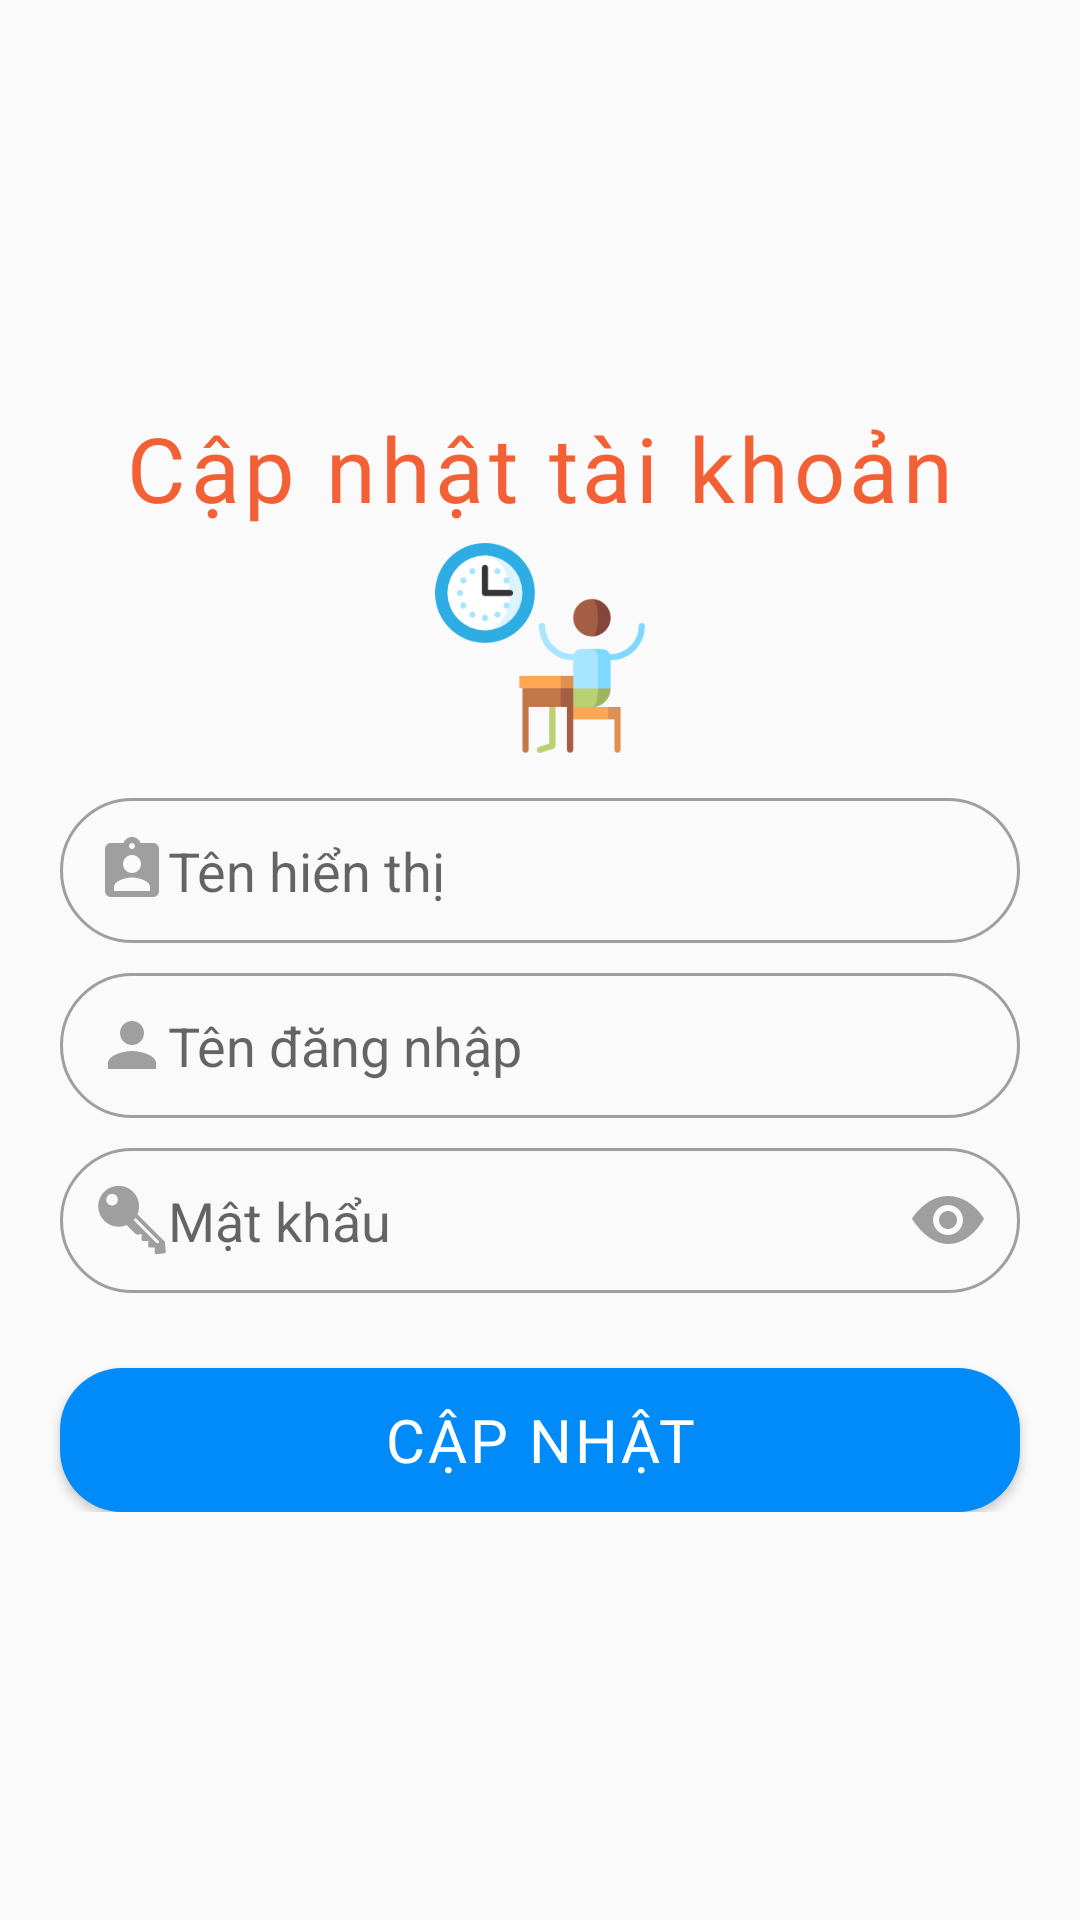

Android layout source for this screen:
<!-- AndroidManifest.xml: application theme AppTheme -->
<!-- res/layout/fragment_account.xml -->
<?xml version="1.0" encoding="utf-8"?>
<FrameLayout xmlns:android="http://schemas.android.com/apk/res/android"
    xmlns:tools="http://schemas.android.com/tools"
    android:layout_width="match_parent"
    android:layout_height="match_parent"
    xmlns:app="http://schemas.android.com/apk/res-auto"
    tools:context=".Fragment.AccountFragment">

    <LinearLayout
        android:layout_width="match_parent"
        android:layout_height="match_parent">
        <LinearLayout
            android:layout_width="match_parent"
            android:layout_height="wrap_content"
            android:layout_gravity="center"
            android:orientation="vertical">
            <TextView
                android:layout_width="match_parent"
                android:layout_height="wrap_content"
                android:fontFamily="@font/coiny"
                android:text="@string/capnhattaikhoan"
                android:textAlignment="center"
                android:textSize="30sp"
                android:textColor="@color/colorOrangeLight"
                android:letterSpacing="0.05"/>

            <androidx.appcompat.widget.AppCompatImageView
                android:id="@+id/imageView"
                android:layout_width="70dp"
                android:layout_height="70dp"
                android:layout_gravity="center"
                android:layout_marginTop="5dp"
                android:layout_marginBottom="15dp"
                android:layout_weight="1"
                app:srcCompat="@drawable/classroom" />


            <androidx.appcompat.widget.AppCompatEditText
                android:id="@+id/editdisplayName"
                android:layout_width="match_parent"
                android:layout_height="match_parent"
                android:layout_gravity="center"
                android:layout_marginLeft="20dp"
                android:layout_marginTop="0dp"
                android:layout_marginRight="20dp"
                android:layout_marginBottom="10dp"
                android:background="@drawable/edittext_rounded"
                android:drawableLeft="@drawable/ic_user_24"
                android:hint="@string/tenhienthi"
                android:lines="1"
                android:padding="12dp"
                android:paddingLeft="15dp"
                android:paddingRight="5dp"
                android:textColor="#111" />

            <androidx.appcompat.widget.AppCompatEditText
                android:id="@+id/editUserName"
                android:layout_width="match_parent"
                android:layout_height="match_parent"
                android:layout_gravity="center"
                android:layout_marginLeft="20dp"
                android:layout_marginTop="0dp"
                android:layout_marginRight="20dp"
                android:layout_marginBottom="10dp"
                android:background="@drawable/edittext_rounded"
                android:drawableLeft="@drawable/ic_baseline_person_24"
                android:hint="@string/tendangnhap"
                android:lines="1"
                android:padding="12dp"
                android:paddingLeft="15dp"
                android:paddingRight="5dp"
                android:textColor="#111" />



            <androidx.appcompat.widget.AppCompatEditText
                android:id="@+id/editPassword"
                android:layout_width="match_parent"
                android:layout_height="match_parent"
                android:layout_gravity="center"
                android:layout_marginLeft="20dp"
                android:layout_marginRight="20dp"
                android:layout_marginBottom="0dp"
                android:background="@drawable/edittext_rounded"
                android:drawableLeft="@drawable/ic_key"
                android:drawableRight="@drawable/ic_eye"
                android:hint="@string/matkhau"
                android:inputType="textPassword"
                android:lines="1"
                android:padding="12dp"
                android:paddingLeft="15dp"
                android:paddingRight="5dp" />


            <androidx.appcompat.widget.AppCompatButton
                android:id="@+id/btnUpdateAccount"
                android:layout_width="match_parent"
                android:layout_height="wrap_content"
                android:layout_marginTop="25dp"
                android:layout_marginLeft="20dp"
                android:layout_marginRight="20dp"
                android:background="@drawable/btn_rounded"
                android:fontFamily="@font/alfa_slab_one"
                android:letterSpacing="0.05"
                android:text="@string/capnhat"
                android:textAlignment="center"
                android:textColor="#fff"
                android:textSize="20sp">

            </androidx.appcompat.widget.AppCompatButton>
        </LinearLayout>
    </LinearLayout>


</FrameLayout>
<!-- resources referenced by this layout -->
<resources>
  <color name="colorOrangeLight">#F46036</color>
  <!-- drawable btn_rounded (drawable) -->
  <?xml version="1.0" encoding="utf-8"?>
  <shape xmlns:android="http://schemas.android.com/apk/res/android">
      <corners android:radius="10pt"></corners>
      <solid android:color="@color/colorBlueLight"></solid>
  </shape>
  <!-- drawable edittext_rounded (drawable) -->
  <?xml version="1.0" encoding="utf-8"?>
  <shape xmlns:android="http://schemas.android.com/apk/res/android">
      <stroke android:width="1dp"
          android:color="@color/ic_grey"></stroke>
      <corners android:radius="50pt"></corners>
  </shape>
  <!-- drawable ic_baseline_person_24 (drawable) -->
  <vector xmlns:android="http://schemas.android.com/apk/res/android"
      android:width="24dp"
      android:height="24dp"
      android:viewportWidth="24"
      android:viewportHeight="24">
    <path
        android:fillColor="@color/ic_grey"
        android:pathData="M12,12c2.21,0 4,-1.79 4,-4s-1.79,-4 -4,-4 -4,1.79 -4,4 1.79,4 4,4zM12,14c-2.67,0 -8,1.34 -8,4v2h16v-2c0,-2.66 -5.33,-4 -8,-4z"/>
  </vector>
  <!-- drawable ic_eye (drawable) -->
  <vector xmlns:android="http://schemas.android.com/apk/res/android"
      android:width="24dp"
      android:height="24dp"
      android:viewportWidth="24"
      android:viewportHeight="24">
    <path
        android:fillColor="@color/ic_grey"
        android:pathData="M15,12c0,1.654 -1.346,3 -3,3s-3,-1.346 -3,-3 1.346,-3 3,-3 3,1.346 3,3zM24,11.551s-4.252,8.449 -11.985,8.449c-7.18,0 -12.015,-8.449 -12.015,-8.449s4.446,-7.551 12.015,-7.551c7.694,0 11.985,7.551 11.985,7.551zM17,12c0,-2.757 -2.243,-5 -5,-5s-5,2.243 -5,5 2.243,5 5,5 5,-2.243 5,-5z"/>
  </vector>
  <!-- drawable ic_user_24 (drawable) -->
  <vector android:height="24dp" android:tint="@color/ic_grey"
      android:viewportHeight="24" android:viewportWidth="24"
      android:width="24dp" xmlns:android="http://schemas.android.com/apk/res/android">
      <path android:fillColor="@android:color/white" android:pathData="M19,3h-4.18C14.4,1.84 13.3,1 12,1c-1.3,0 -2.4,0.84 -2.82,2L5,3c-1.1,0 -2,0.9 -2,2v14c0,1.1 0.9,2 2,2h14c1.1,0 2,-0.9 2,-2L21,5c0,-1.1 -0.9,-2 -2,-2zM12,3c0.55,0 1,0.45 1,1s-0.45,1 -1,1 -1,-0.45 -1,-1 0.45,-1 1,-1zM12,7c1.66,0 3,1.34 3,3s-1.34,3 -3,3 -3,-1.34 -3,-3 1.34,-3 3,-3zM18,19L6,19v-1.4c0,-2 4,-3.1 6,-3.1s6,1.1 6,3.1L18,19z"/>
  </vector>
  <string name="capnhat">Cập nhật</string>
  <string name="capnhattaikhoan">Cập nhật tài khoản</string>
  <string name="matkhau">Mật khẩu</string>
  <string name="tendangnhap">Tên đăng nhập</string>
  <string name="tenhienthi">Tên hiển thị</string>
  <style name="AppTheme" parent="Theme.AppCompat.Light.NoActionBar">
          
          <item name="colorPrimary">#E6E6E6</item>
          <item name="colorPrimaryDark">@color/colorPrimary</item>
          <item name="colorAccent">@color/colorGreenMid</item>
      </style>
  <color name="colorBlueLight">#008BF8</color>
  <color name="ic_grey">#9F9F9F</color>
  <color name="colorPrimary">#BDB8C5</color>
  <color name="colorGreenMid">#8BB174</color>
</resources>
